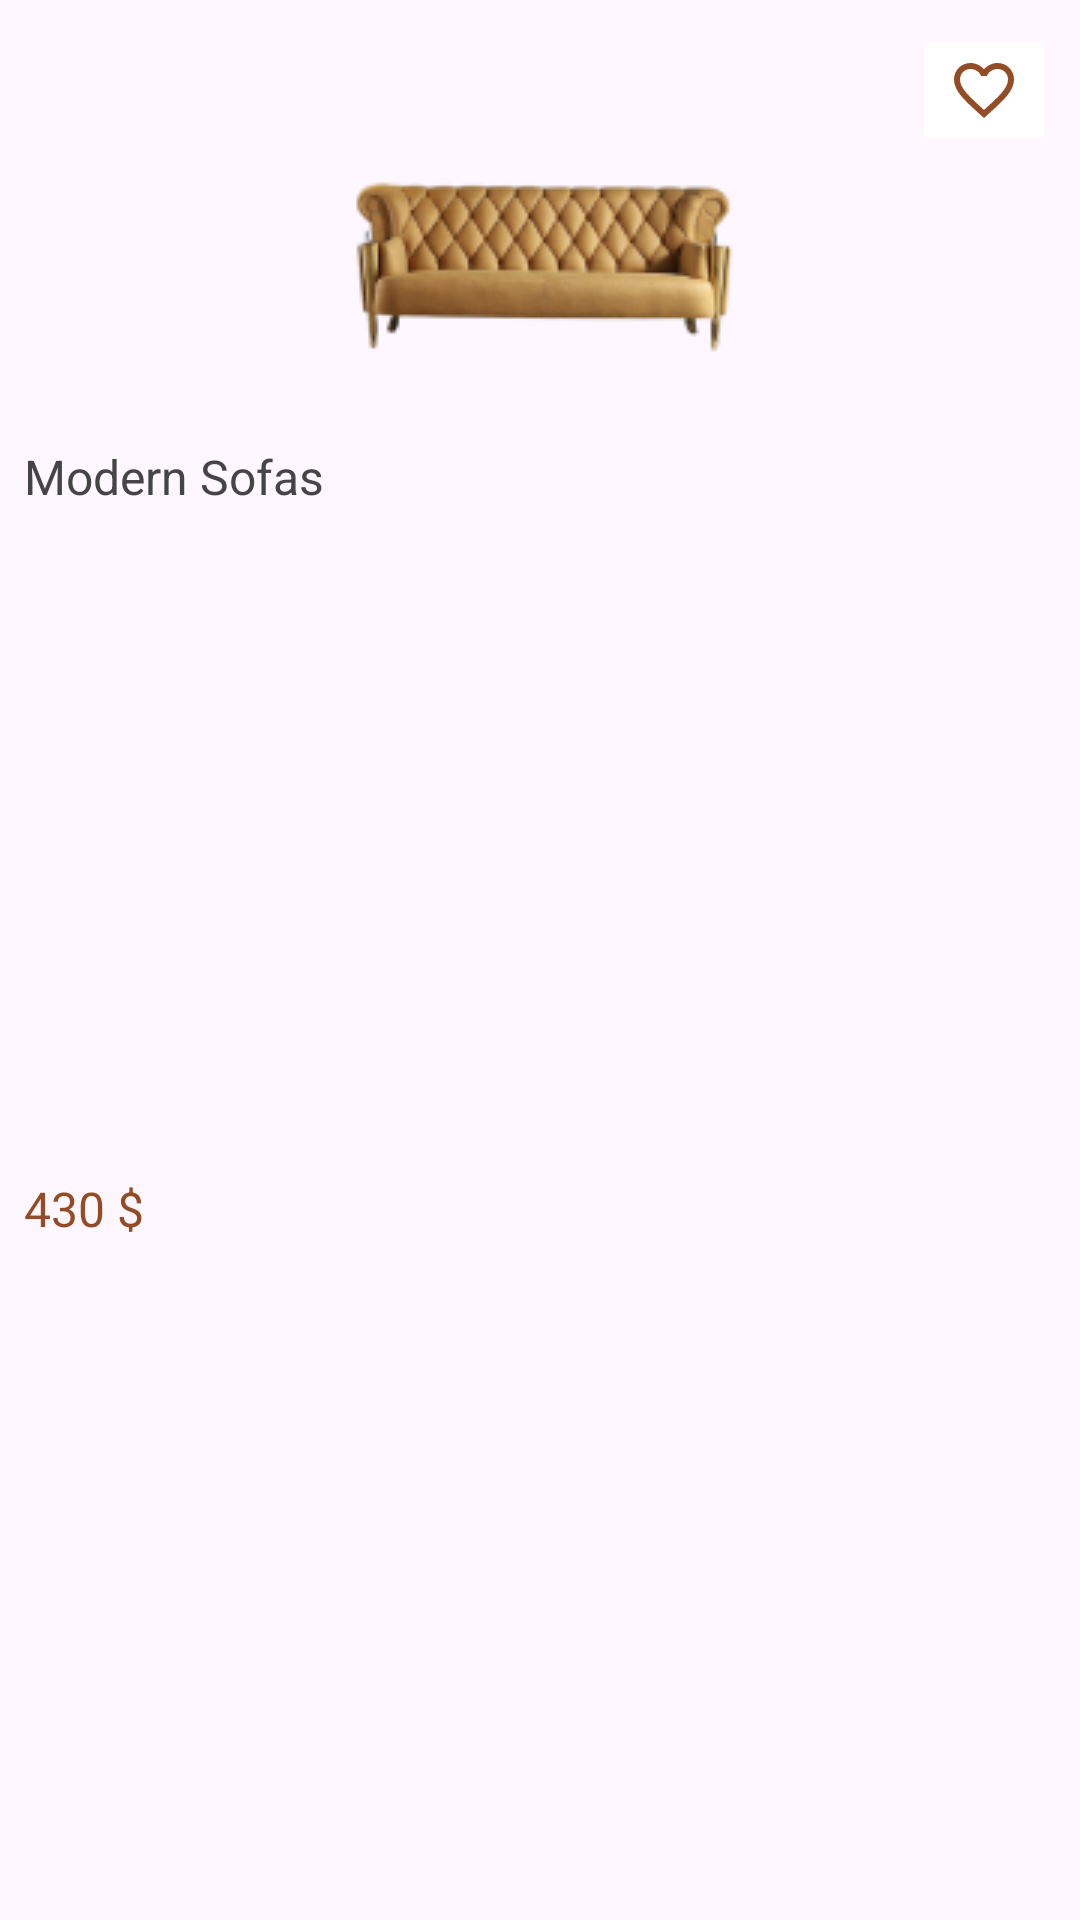

Here is an Android app screen rendered from its layout file. Give the layout XML and the strings, colors and styles it references.
<!-- AndroidManifest.xml: application theme Theme.Material3.Light.NoActionBar -->
<!-- res/layout/data_model.xml -->
<?xml version="1.0" encoding="utf-8"?>
<androidx.constraintlayout.widget.ConstraintLayout xmlns:android="http://schemas.android.com/apk/res/android"
    xmlns:app="http://schemas.android.com/apk/res-auto"
    xmlns:tools="http://schemas.android.com/tools"
    android:layout_width="match_parent"
    android:layout_height="wrap_content">

    <ImageView
        android:id="@+id/productImage"
        android:layout_width="match_parent"
        android:layout_height="wrap_content"
        android:src="@drawable/yellow_sofa"
        app:layout_constraintEnd_toEndOf="parent"
        app:layout_constraintStart_toStartOf="parent"
        app:layout_constraintTop_toTopOf="parent" />

    <androidx.appcompat.widget.AppCompatImageButton
        android:id="@+id/favoriteButton"
        android:layout_width="wrap_content"
        android:layout_height="wrap_content"
        android:layout_marginTop="8dp"
        android:layout_marginEnd="8dp"
        android:src="@drawable/favorite"
        android:backgroundTint="@color/white"
        app:layout_constraintEnd_toEndOf="parent"
        app:layout_constraintTop_toTopOf="parent" />

    <TextView
        android:id="@+id/productDescription"
        android:layout_width="wrap_content"
        android:layout_height="wrap_content"
        android:layout_marginStart="8dp"
        android:layout_marginTop="4dp"
        android:text="Modern Sofas"
        android:textColor="#454545"
        android:textSize="16sp"
        app:layout_constraintStart_toStartOf="parent"
        app:layout_constraintTop_toBottomOf="@+id/productImage" />

    <TextView
        android:id="@+id/productName2"
        android:layout_width="wrap_content"
        android:layout_height="wrap_content"
        android:layout_marginStart="8dp"
        android:layout_marginTop="4dp"
        android:layout_marginBottom="8dp"
        android:text="430 $"
        android:textColor="#934C25"
        android:textSize="16sp"
        app:layout_constraintBottom_toBottomOf="parent"
        app:layout_constraintStart_toStartOf="parent"
        app:layout_constraintTop_toBottomOf="@+id/productDescription" />

</androidx.constraintlayout.widget.ConstraintLayout>
<!-- resources referenced by this layout -->
<resources>
  <color name="white">#FFFFFFFF</color>
  <!-- drawable favorite (drawable) -->
  <vector android:height="24dp" android:tint="#934C25"
      android:viewportHeight="24" android:viewportWidth="24"
      android:width="24dp" xmlns:android="http://schemas.android.com/apk/res/android">
      <path android:fillColor="@android:color/white" android:pathData="M16.5,3c-1.74,0 -3.41,0.81 -4.5,2.09C10.91,3.81 9.24,3 7.5,3 4.42,3 2,5.42 2,8.5c0,3.78 3.4,6.86 8.55,11.54L12,21.35l1.45,-1.32C18.6,15.36 22,12.28 22,8.5 22,5.42 19.58,3 16.5,3zM12.1,18.55l-0.1,0.1 -0.1,-0.1C7.14,14.24 4,11.39 4,8.5 4,6.5 5.5,5 7.5,5c1.54,0 3.04,0.99 3.57,2.36h1.87C13.46,5.99 14.96,5 16.5,5c2,0 3.5,1.5 3.5,3.5 0,2.89 -3.14,5.74 -7.9,10.05z"/>
  </vector>
  <!-- drawable yellow_sofa: png bitmap (drawable-v24, 15195 bytes) -->
</resources>
